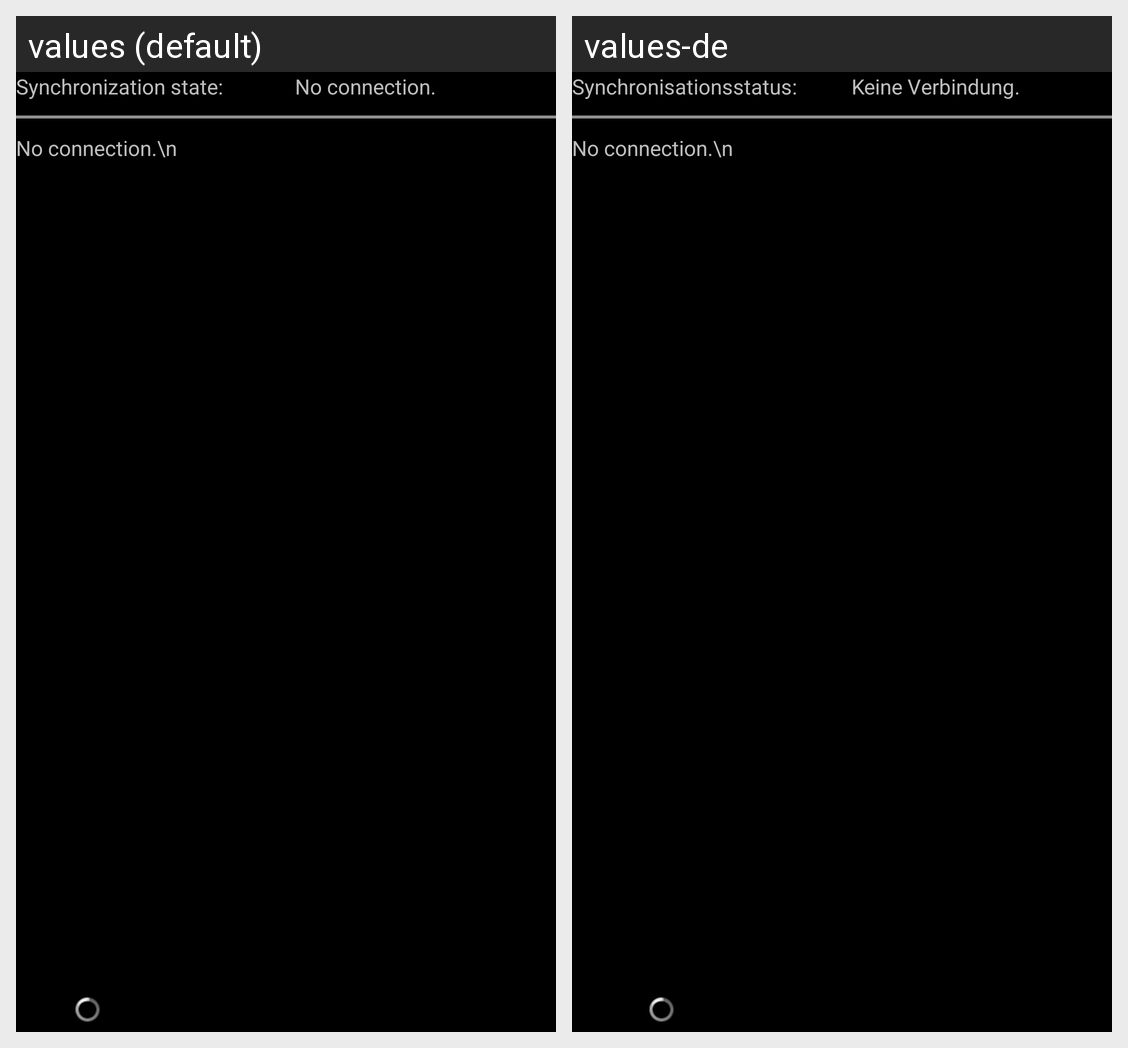

Locale-by-locale string values for the Android screen shown in this grid:
Android screen res/layout/sync.xml rendered under 2 locales, left to right: values (default), values-de. Device: Nexus 5 (rendered at 1080×1920; each locale shown at half size, 540×960, under a caption strip naming it); theme MyTheme.
Strings drawn on this screen, with the default value and each locale's value (text and hints the layout hard-codes, and strings that could not be matched under every locale, appear in the picture but are not listed):

txtSync
  values: Synchronization state:
  values-de: Synchronisationsstatus:

txtNoConnection
  values: No connection.
  values-de: Keine Verbindung.
